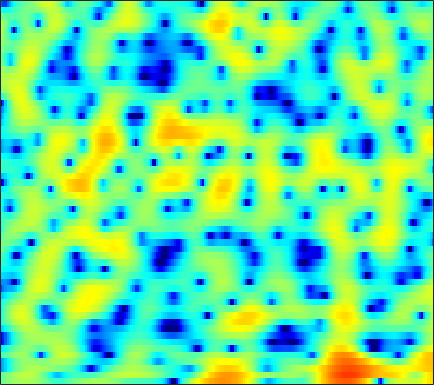

Values plotted in this chart, from the file beside it:
-1.088, -0.75789, -0.32641, 0.076089, 0.35475, 0.71544, 1.0297, 1.2244, 1.4551, 1.6245, 1.7358, 1.7753, 1.7618, 1.6766, 1.5564, 1.3297, 1.0392, 0.76155, 0.32453, -0.16683, -0.71037, -1.1436, -1.7251, -2.2875
-1.752, -1.235, -0.5783, 0.03539, 0.4686, 0.9979, 1.468, 1.779, 2.129, 2.405, 2.589, 2.663, 2.676, 2.579, 2.429, 2.119, 1.672, 1.243, 0.528, -0.3573, -1.436, -2.381, -3.815, -5.399
-10.04, -8.954, -7.282, -5.617, -4.465, -3.092, -1.911, -1.145, -0.2787, 0.4235, 0.9809, 1.308, 1.63, 1.846, 1.94, 1.98, 1.933, 1.853, 1.688, 1.471, 1.214, 1.008, 0.7235, 0.445
-9.866, -8.932, -7.306, -5.615, -4.433, -3.039, -1.881, -1.159, -0.3852, 0.1802, 0.5652, 0.7401, 0.8401, 0.8093, 0.7279, 0.5526, 0.3595, 0.2438, 0.1613, 0.1872, 0.3317, 0.5018, 0.7769, 1.069
-2.705, -2.327, -1.742, -1.115, -0.6343, -0.01792, 0.521, 0.8562, 1.184, 1.341, 1.292, 1.099, 0.5807, -0.2851, -1.223, -2.994, -5.644, -8.577, -14.47, -14.29, -8.192, -5.139, -2.308, -0.3356
-6.451, -5.803, -4.858, -3.869, -3.131, -2.197, -1.369, -0.8274, -0.2296, 0.2068, 0.4679, 0.5474, 0.4879, 0.2491, -0.0445, -0.5447, -1.092, -1.449, -1.723, -1.616, -1.131, -0.5905, 0.2174, 0.9981
-17.85, -15.53, -12.43, -9.709, -7.972, -5.981, -4.332, -3.282, -2.108, -1.165, -0.4277, 0.009696, 0.4455, 0.7508, 0.9105, 1.054, 1.142, 1.195, 1.265, 1.356, 1.468, 1.565, 1.699, 1.821
-16.85, -15.04, -12.26, -9.61, -7.839, -5.797, -4.085, -2.985, -1.745, -0.7413, 0.05316, 0.5326, 1.026, 1.376, 1.555, 1.702, 1.766, 1.77, 1.729, 1.661, 1.577, 1.515, 1.433, 1.357
-7.681, -6.804, -5.556, -4.269, -3.309, -2.094, -0.9915, -0.2546, 0.5848, 1.257, 1.762, 2.027, 2.238, 2.293, 2.236, 2.045, 1.731, 1.434, 0.9765, 0.4737, -0.0337, -0.3842, -0.7705, -1.01
-3.936, -3.048, -1.865, -0.733, 0.05787, 1.012, 1.841, 2.365, 2.915, 3.277, 3.452, 3.45, 3.264, 2.866, 2.422, 1.65, 0.6725, -0.1839, -1.482, -2.945, -4.545, -5.829, -7.591, -9.033
-4.436, -2.947, -1.232, 0.2239, 1.156, 2.196, 3.017, 3.492, 3.93, 4.146, 4.118, 3.917, 3.402, 2.572, 1.723, 0.2592, -1.657, -3.411, -6.15, -9.132, -11.69, -12.97, -14.15, -15.48
-4.864, -3.377, -1.678, -0.2601, 0.6491, 1.679, 2.503, 2.983, 3.439, 3.679, 3.68, 3.514, 3.049, 2.271, 1.455, 0.0003153, -1.941, -3.778, -6.827, -10.4, -12.8, -12.25, -10.07, -7.996
-4.913, -4.174, -3.147, -2.133, -1.411, -0.5144, 0.2869, 0.8203, 1.414, 1.869, 2.164, 2.279, 2.268, 2.059, 1.77, 1.226, 0.5304, -0.05843, -0.8527, -1.547, -2.025, -2.213, -2.226, -2.032
-7.878, -7.186, -6.206, -5.248, -4.546, -3.639, -2.746, -2.059, -1.124, -0.2179, 0.6138, 1.16, 1.756, 2.194, 2.412, 2.559, 2.554, 2.467, 2.252, 1.953, 1.587, 1.281, 0.8262, 0.3173
-13.3, -11.45, -10.02, -9.352, -9.168, -9.024, -8.476, -7.525, -5.648, -3.548, -1.57, -0.2828, 1.149, 2.283, 2.948, 3.604, 4.016, 4.18, 4.216, 4.045, 3.663, 3.233, 2.443, 1.367
-10.41, -10.19, -10.3, -11.14, -12.52, -16.01, -22.32, -19.15, -11.72, -7.096, -3.888, -2.036, -0.07254, 1.441, 2.336, 3.257, 3.897, 4.206, 4.404, 4.362, 4.08, 3.708, 2.985, 1.991
-6.691, -6.913, -7.224, -7.575, -7.827, -8.011, -7.808, -7.293, -6.156, -4.693, -3.131, -2.003, -0.6041, 0.6231, 1.412, 2.284, 2.955, 3.317, 3.621, 3.714, 3.603, 3.38, 2.915, 2.256
-4.614, -4.82, -5.126, -5.405, -5.567, -5.661, -5.548, -5.284, -4.697, -3.883, -2.9, -2.099, -1.012, 0.02055, 0.7401, 1.587, 2.29, 2.709, 3.118, 3.349, 3.393, 3.302, 3.018, 2.546
-3.367, -3.74, -4.421, -5.282, -6, -6.95, -7.648, -7.796, -7.32, -6.185, -4.758, -3.636, -2.223, -0.9401, -0.07362, 0.9509, 1.814, 2.361, 2.942, 3.353, 3.58, 3.631, 3.516, 3.2
-2.112, -2.681, -3.8, -5.456, -7.196, -10.59, -16.74, -28.7, -18, -11.27, -7.686, -5.826, -3.948, -2.446, -1.476, -0.2987, 0.7658, 1.498, 2.358, 3.054, 3.567, 3.817, 3.961, 3.877
-0.6929, -1.111, -1.892, -2.945, -3.915, -5.331, -6.64, -7.288, -7.45, -7.015, -6.465, -6.146, -5.864, -5.505, -4.999, -3.856, -2.326, -1.113, 0.3769, 1.626, 2.584, 3.119, 3.599, 3.825
-0.1552, -0.2021, -0.3423, -0.5945, -0.8521, -1.291, -1.802, -2.235, -2.874, -3.71, -4.936, -6.317, -9.216, -15.06, -25.01, -13.7, -7.293, -4.419, -1.792, -0.005521, 1.226, 1.877, 2.487, 2.867
-1.756, -1.067, -0.3207, 0.21, 0.4663, 0.6234, 0.5932, 0.4583, 0.09531, -0.4712, -1.269, -2.007, -3.104, -4.051, -4.324, -3.849, -2.718, -1.805, -0.7623, -0.03851, 0.3579, 0.4702, 0.4783, 0.4432
-4.388, -2.719, -1.147, -0.04559, 0.5521, 1.15, 1.55, 1.743, 1.87, 1.879, 1.792, 1.678, 1.494, 1.345, 1.262, 1.19, 1.124, 1.016, 0.7243, 0.1547, -0.8172, -1.874, -3.845, -6.341
-3.232, -2.607, -1.851, -1.18, -0.7011, -0.08802, 0.5054, 0.9258, 1.455, 1.911, 2.275, 2.48, 2.67, 2.761, 2.749, 2.627, 2.35, 2.029, 1.389, 0.4423, -0.8998, -2.246, -4.602, -7.566
-3.108, -3.54, -4.033, -4.274, -4.167, -3.586, -2.588, -1.708, -0.528, 0.5326, 1.414, 1.95, 2.506, 2.853, 2.999, 3.035, 2.894, 2.675, 2.224, 1.604, 0.8365, 0.1897, -0.694, -1.489
-4.638, -6.252, -9.188, -13.48, -16.38, -12.82, -8.054, -5.447, -2.844, -0.9405, 0.4945, 1.326, 2.152, 2.713, 2.983, 3.158, 3.15, 3.026, 2.749, 2.366, 1.907, 1.546, 1.06, 0.6001
-4.426, -5.599, -7.34, -8.986, -9.484, -8.462, -6.281, -4.564, -2.567, -0.9291, 0.3533, 1.112, 1.866, 2.397, 2.635, 2.77, 2.704, 2.542, 2.189, 1.719, 1.198, 0.8175, 0.4087, 0.16
-3.689, -3.983, -4.161, -4.082, -3.821, -3.213, -2.368, -1.659, -0.7412, 0.1397, 0.8819, 1.347, 1.838, 2.16, 2.285, 2.28, 2.054, 1.73, 1.028, 0.004591, -1.319, -2.418, -3.647, -3.859
-6.284, -6.001, -5.156, -4.039, -3.215, -2.217, -1.358, -0.8305, -0.25, 0.1774, 0.4921, 0.6818, 0.9334, 1.129, 1.27, 1.375, 1.312, 1.075, 0.3939, -0.8565, -2.989, -5.558, -11.73, -15.42
-25.43, -16.42, -10.08, -6.72, -5.061, -3.566, -2.692, -2.344, -2.215, -2.484, -3.002, -3.455, -3.873, -3.636, -3.039, -1.961, -0.9538, -0.3999, 0.04736, 0.1247, -0.1167, -0.3858, -0.5879, -0.3076
-8.274, -7.869, -6.691, -5.425, -4.628, -3.877, -3.562, -3.62, -4.202, -5.425, -7.671, -10.53, -18.47, -19.56, -11.66, -6.422, -3.321, -1.695, -0.136, 0.9262, 1.666, 2.082, 2.52, 2.892
-3.375, -3.469, -3.514, -3.438, -3.372, -3.357, -3.437, -3.609, -4.091, -4.763, -5.694, -6.398, -6.972, -6.539, -5.501, -3.675, -1.847, -0.6259, 0.7508, 1.838, 2.666, 3.126, 3.552, 3.776
-2.832, -3.124, -3.431, -3.698, -3.874, -4.108, -4.3, -4.386, -4.409, -4.346, -4.148, -3.903, -3.458, -2.788, -2.172, -1.228, -0.21, 0.5532, 1.489, 2.32, 3.003, 3.397, 3.743, 3.869
-5.13, -5.338, -5.585, -6.012, -6.449, -7.081, -7.665, -7.869, -7.543, -6.743, -5.634, -4.801, -3.741, -2.769, -2.098, -1.234, -0.3887, 0.2464, 1.072, 1.878, 2.616, 3.099, 3.603, 3.892
-9.596, -8.616, -8.143, -8.499, -9.368, -11.61, -15.73, -20.46, -17.78, -11.92, -8.437, -6.691, -5.086, -4.081, -3.566, -3.067, -2.583, -2.104, -1.166, 0.009358, 1.238, 2.105, 3.094, 3.835
-9.53, -8.273, -7.404, -7.238, -7.55, -8.463, -9.598, -10.13, -9.55, -7.933, -6.309, -5.412, -4.756, -4.848, -5.421, -6.999, -9.355, -10.44, -8.131, -4.409, -1.368, 0.3908, 2.17, 3.458
-5.717, -5.337, -4.813, -4.385, -4.16, -3.93, -3.724, -3.508, -3.206, -2.83, -2.539, -2.447, -2.631, -3.27, -4.162, -5.956, -8.237, -9.262, -7.532, -4.403, -1.722, -0.152, 1.479, 2.682
-5.565, -4.964, -4.081, -3.225, -2.631, -1.918, -1.312, -0.9193, -0.4797, -0.1516, 0.03916, 0.07565, -0.03767, -0.3106, -0.6007, -1.024, -1.351, -1.423, -1.226, -0.7584, -0.1496, 0.3116, 0.8845, 1.379
-8.144, -6.626, -4.8, -3.248, -2.228, -1.048, -0.0564, 0.5406, 1.211, 1.685, 1.995, 2.115, 2.134, 2.014, 1.872, 1.594, 1.273, 1.028, 0.6654, 0.3099, -0.06365, -0.346, -0.7315, -1.082
-9.884, -7.899, -5.567, -3.542, -2.159, -0.5692, 0.7512, 1.573, 2.437, 3.038, 3.412, 3.554, 3.576, 3.406, 3.18, 2.749, 2.181, 1.665, 0.8506, -0.1467, -1.377, -2.493, -4.291, -6.368
-11.44, -9.666, -6.889, -4.135, -2.309, -0.2651, 1.328, 2.281, 3.221, 3.846, 4.161, 4.22, 4.08, 3.725, 3.311, 2.63, 1.8, 1.089, 0.0413, -1.202, -2.731, -4.176, -6.726, -10.51
-22.18, -13.61, -7.511, -3.654, -1.538, 0.6484, 2.261, 3.134, 3.943, 4.379, 4.464, 4.304, 3.81, 3.03, 2.282, 1.101, -0.1586, -1.071, -2.164, -3.021, -3.742, -4.257, -4.945, -5.648
-4.095, -3.228, -1.676, 0.01577, 1.172, 2.475, 3.482, 4.029, 4.464, 4.544, 4.273, 3.821, 2.862, 1.439, 0.04699, -2.321, -5.276, -7.645, -9.602, -8.931, -7.301, -6.273, -5.308, -4.636
0.5656, 0.9625, 1.606, 2.301, 2.809, 3.408, 3.853, 4.071, 4.157, 3.976, 3.487, 2.898, 1.762, 0.1631, -1.423, -4.153, -7.891, -11.4, -14.77, -12.29, -9.361, -7.856, -6.513, -5.634
1.797, 2.039, 2.389, 2.727, 2.976, 3.274, 3.495, 3.578, 3.563, 3.375, 2.964, 2.492, 1.634, 0.4997, -0.5101, -2.05, -3.653, -4.763, -5.899, -6.56, -6.819, -6.881, -6.867, -6.862
1.793, 1.918, 2.054, 2.208, 2.346, 2.565, 2.815, 2.991, 3.168, 3.222, 3.111, 2.895, 2.422, 1.725, 1.065, 0.02987, -1.151, -2.104, -3.431, -4.799, -6.164, -7.138, -8.29, -9.128
1.19, 0.9932, 0.626, 0.3371, 0.2892, 0.5798, 1.229, 1.85, 2.654, 3.295, 3.704, 3.84, 3.769, 3.426, 2.979, 2.146, 1.026, -0.01637, -1.723, -3.849, -6.546, -9.074, -13.26, -16.76
0.07472, -0.9002, -2.963, -5.998, -8.138, -7.009, -3.312, -0.9879, 1.344, 2.946, 4.005, 4.513, 4.837, 4.816, 4.582, 3.974, 3.03, 2.081, 0.4835, -1.593, -4.266, -6.704, -10.46, -13.55
-0.5501, -1.54, -3.445, -5.931, -7.421, -6.673, -3.822, -1.76, 0.4248, 2.029, 3.17, 3.76, 4.253, 4.42, 4.359, 4.018, 3.402, 2.761, 1.675, 0.3373, -1.189, -2.407, -4.053, -5.504
0.032, -0.3919, -1.027, -1.543, -1.742, -1.607, -1.077, -0.4909, 0.3809, 1.251, 2.011, 2.47, 2.918, 3.158, 3.198, 3.085, 2.772, 2.421, 1.787, 1.013, 0.104, -0.6547, -1.746, -2.943
0.8136, 0.4086, -0.1783, -0.7405, -1.065, -1.298, -1.23, -0.9987, -0.4733, 0.1902, 0.8527, 1.305, 1.787, 2.118, 2.254, 2.305, 2.219, 2.076, 1.799, 1.423, 0.9434, 0.5152, -0.1404, -0.9486
1.571, 0.8474, -0.331, -1.738, -2.861, -4.175, -4.654, -4.249, -3.03, -1.655, -0.4606, 0.2458, 0.9196, 1.323, 1.485, 1.546, 1.532, 1.51, 1.522, 1.553, 1.581, 1.561, 1.427, 1.162
2.333, 1.358, -0.4208, -2.959, -5.73, -12.18, -30.94, -12.83, -6.371, -3.125, -1.195, -0.3102, 0.2954, 0.3615, 0.1295, -0.4341, -1.024, -1.224, -0.9271, -0.05921, 0.9872, 1.689, 2.382, 2.783
2.035, 1.288, 0.1048, -1.3, -2.401, -3.695, -4.207, -3.854, -2.774, -1.612, -0.7385, -0.3857, -0.3951, -1.068, -2.135, -4.596, -9.263, -15.55, -11.66, -5.045, -1.395, 0.3891, 2.007, 2.965
-0.3253, -0.7332, -1.211, -1.595, -1.808, -1.907, -1.813, -1.604, -1.239, -0.8366, -0.5493, -0.475, -0.6185, -1.113, -1.742, -2.94, -4.24, -4.771, -4.16, -2.38, -0.509, 0.6755, 1.871, 2.626
-4.66, -4.979, -5.098, -4.78, -4.354, -3.646, -2.908, -2.397, -1.77, -1.234, -0.8163, -0.5789, -0.3698, -0.2608, -0.2184, -0.1718, -0.05391, 0.1376, 0.5686, 1.165, 1.806, 2.244, 2.669, 2.872
-12.07, -14.03, -14.09, -11.24, -9.022, -6.718, -5.016, -4.045, -3.039, -2.301, -1.704, -1.3, -0.7915, -0.2698, 0.1399, 0.7416, 1.366, 1.833, 2.444, 2.982, 3.416, 3.632, 3.731, 3.57
